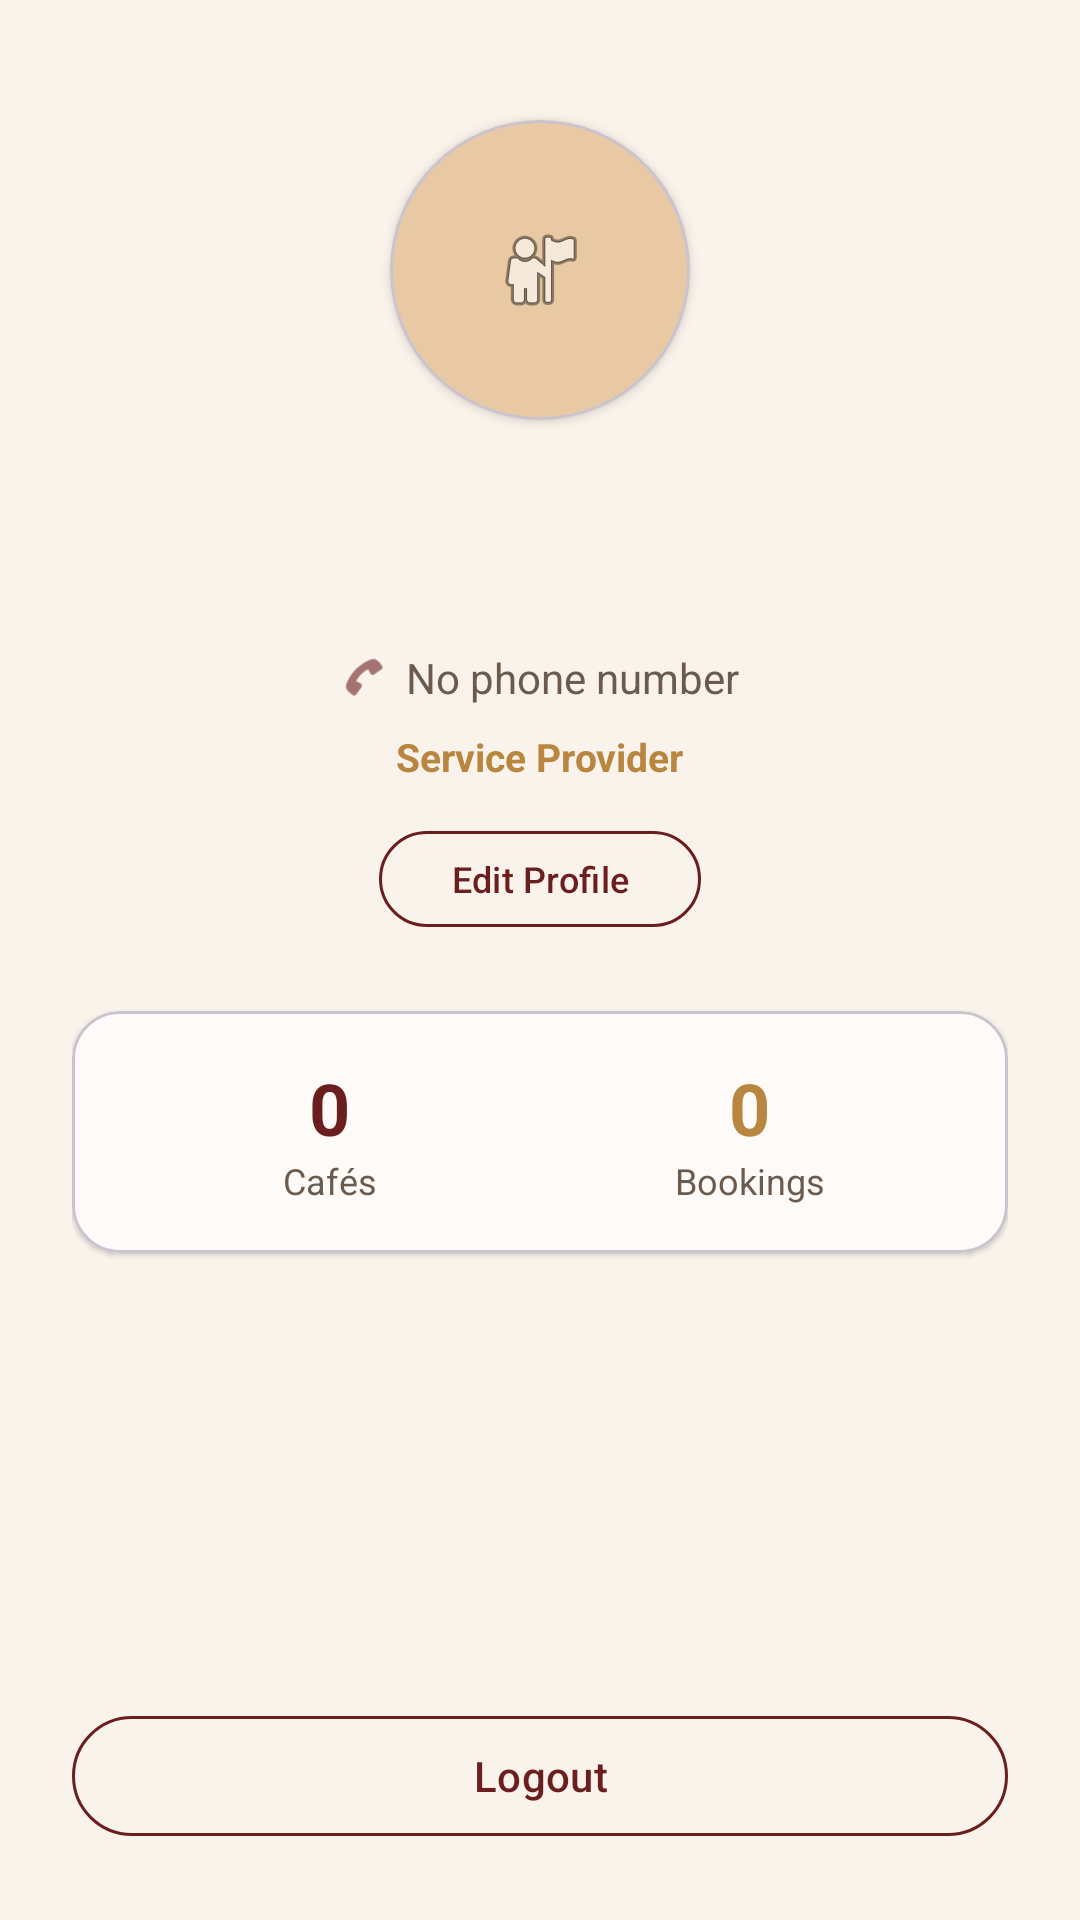

Android layout source for this screen:
<!-- AndroidManifest.xml: application theme Theme.Spot -->
<!-- res/layout/fragment_provider_profile.xml -->
<?xml version="1.0" encoding="utf-8"?>
<ScrollView xmlns:android="http://schemas.android.com/apk/res/android"
    xmlns:app="http://schemas.android.com/apk/res-auto"
    android:layout_width="match_parent"
    android:layout_height="match_parent"
    android:background="@color/cream_light"
    android:fillViewport="true">

    <LinearLayout
        android:layout_width="match_parent"
        android:layout_height="wrap_content"
        android:gravity="center_horizontal"
        android:orientation="vertical"
        android:padding="24dp">

        <com.google.android.material.card.MaterialCardView
            android:layout_width="100dp"
            android:layout_height="100dp"
            android:layout_marginTop="16dp"
            app:cardCornerRadius="50dp"
            app:cardBackgroundColor="@color/warm_beige"
            app:cardElevation="2dp">

            <ImageView
                android:layout_width="match_parent"
                android:layout_height="match_parent"
                android:src="@android:drawable/ic_menu_myplaces"
                android:scaleType="centerInside"
                android:contentDescription="Profile" />
        </com.google.android.material.card.MaterialCardView>

        <TextView
            android:id="@+id/tv_name"
            android:layout_width="wrap_content"
            android:layout_height="wrap_content"
            android:layout_marginTop="16dp"
            android:textColor="@color/text_dark"
            android:textSize="22sp"
            android:textStyle="bold" />

        <TextView
            android:id="@+id/tv_email"
            android:layout_width="wrap_content"
            android:layout_height="wrap_content"
            android:layout_marginTop="4dp"
            android:textColor="@color/text_medium"
            android:textSize="14sp" />

        
        <LinearLayout
            android:layout_width="wrap_content"
            android:layout_height="wrap_content"
            android:layout_marginTop="8dp"
            android:gravity="center_vertical"
            android:orientation="horizontal">

            <ImageView
                android:layout_width="16dp"
                android:layout_height="16dp"
                android:src="@android:drawable/ic_menu_call"
                android:contentDescription="Phone"
                app:tint="@color/burgundy" />

            <TextView
                android:id="@+id/tv_phone"
                android:layout_width="wrap_content"
                android:layout_height="wrap_content"
                android:layout_marginStart="6dp"
                android:text="No phone number"
                android:textColor="@color/text_medium"
                android:textSize="14sp" />
        </LinearLayout>

        <TextView
            android:layout_width="wrap_content"
            android:layout_height="wrap_content"
            android:layout_marginTop="8dp"
            android:text="Service Provider"
            android:textColor="@color/gold_dark"
            android:textSize="13sp"
            android:textStyle="bold" />

        <com.google.android.material.button.MaterialButton
            android:id="@+id/btn_edit_profile"
            style="@style/Widget.Spot.Button.Outline"
            android:layout_width="wrap_content"
            android:layout_height="40dp"
            android:layout_marginTop="12dp"
            android:text="Edit Profile"
            android:textSize="12sp" />

        <com.google.android.material.card.MaterialCardView
            android:layout_width="match_parent"
            android:layout_height="wrap_content"
            android:layout_marginTop="24dp"
            app:cardCornerRadius="16dp"
            app:cardBackgroundColor="@color/surface_card"
            app:cardElevation="1dp">

            <LinearLayout
                android:layout_width="match_parent"
                android:layout_height="wrap_content"
                android:orientation="horizontal"
                android:padding="16dp">

                <LinearLayout
                    android:layout_width="0dp"
                    android:layout_height="wrap_content"
                    android:layout_weight="1"
                    android:gravity="center"
                    android:orientation="vertical">

                    <TextView
                        android:id="@+id/tv_cafes_count"
                        android:layout_width="wrap_content"
                        android:layout_height="wrap_content"
                        android:text="0"
                        android:textColor="@color/burgundy"
                        android:textSize="24sp"
                        android:textStyle="bold" />

                    <TextView
                        android:layout_width="wrap_content"
                        android:layout_height="wrap_content"
                        android:text="Cafés"
                        android:textColor="@color/text_medium"
                        android:textSize="12sp" />
                </LinearLayout>

                <LinearLayout
                    android:layout_width="0dp"
                    android:layout_height="wrap_content"
                    android:layout_weight="1"
                    android:gravity="center"
                    android:orientation="vertical">

                    <TextView
                        android:id="@+id/tv_bookings_count"
                        android:layout_width="wrap_content"
                        android:layout_height="wrap_content"
                        android:text="0"
                        android:textColor="@color/gold_dark"
                        android:textSize="24sp"
                        android:textStyle="bold" />

                    <TextView
                        android:layout_width="wrap_content"
                        android:layout_height="wrap_content"
                        android:text="Bookings"
                        android:textColor="@color/text_medium"
                        android:textSize="12sp" />
                </LinearLayout>
            </LinearLayout>
        </com.google.android.material.card.MaterialCardView>

        <View
            android:layout_width="match_parent"
            android:layout_height="0dp"
            android:layout_weight="1" />

        <com.google.android.material.button.MaterialButton
            android:id="@+id/btn_logout"
            style="@style/Widget.Spot.Button.Outline"
            android:layout_width="match_parent"
            android:layout_height="48dp"
            android:layout_marginTop="32dp"
            android:text="@string/logout" />

    </LinearLayout>
</ScrollView>
<!-- resources referenced by this layout -->
<resources>
  <color name="burgundy">#FF6B1E1E</color>
  <color name="cream_light">#FFFAF3EB</color>
  <color name="gold_dark">#FFB8863E</color>
  <color name="surface_card">#FFFDFAF7</color>
  <color name="text_dark">#FF2C1810</color>
  <color name="text_medium">#FF6B5B4F</color>
  <color name="warm_beige">#FFE8C9A4</color>
  <string name="logout">Logout</string>
  <style name="Widget.Spot.Button.Outline" parent="Widget.Material3.Button.OutlinedButton">
          <item name="strokeColor">@color/burgundy</item>
          <item name="android:textColor">@color/burgundy</item>
          <item name="iconTint">@color/burgundy</item>
          <item name="cornerRadius">24dp</item>
          <item name="android:textAllCaps">false</item>
      </style>
  <style name="Theme.Spot" parent="Base.Theme.Spot" />
  <style name="Base.Theme.Spot" parent="Theme.Material3.DayNight.NoActionBar">
          <item name="colorPrimary">@color/burgundy</item>
          <item name="colorPrimaryDark">@color/burgundy_dark</item>
          <item name="colorOnPrimary">@color/cream</item>
          <item name="colorSecondary">@color/gold</item>
          <item name="colorOnSecondary">@color/text_dark</item>
          <item name="colorSurface">@color/cream_light</item>
          <item name="colorOnSurface">@color/text_dark</item>
          <item name="android:colorBackground">@color/cream_light</item>
          <item name="colorAccent">@color/gold</item>
      </style>
  <color name="burgundy_dark">#FF4A1515</color>
  <color name="cream">#FFF5E6D3</color>
  <color name="gold">#FFD8A25E</color>
</resources>
